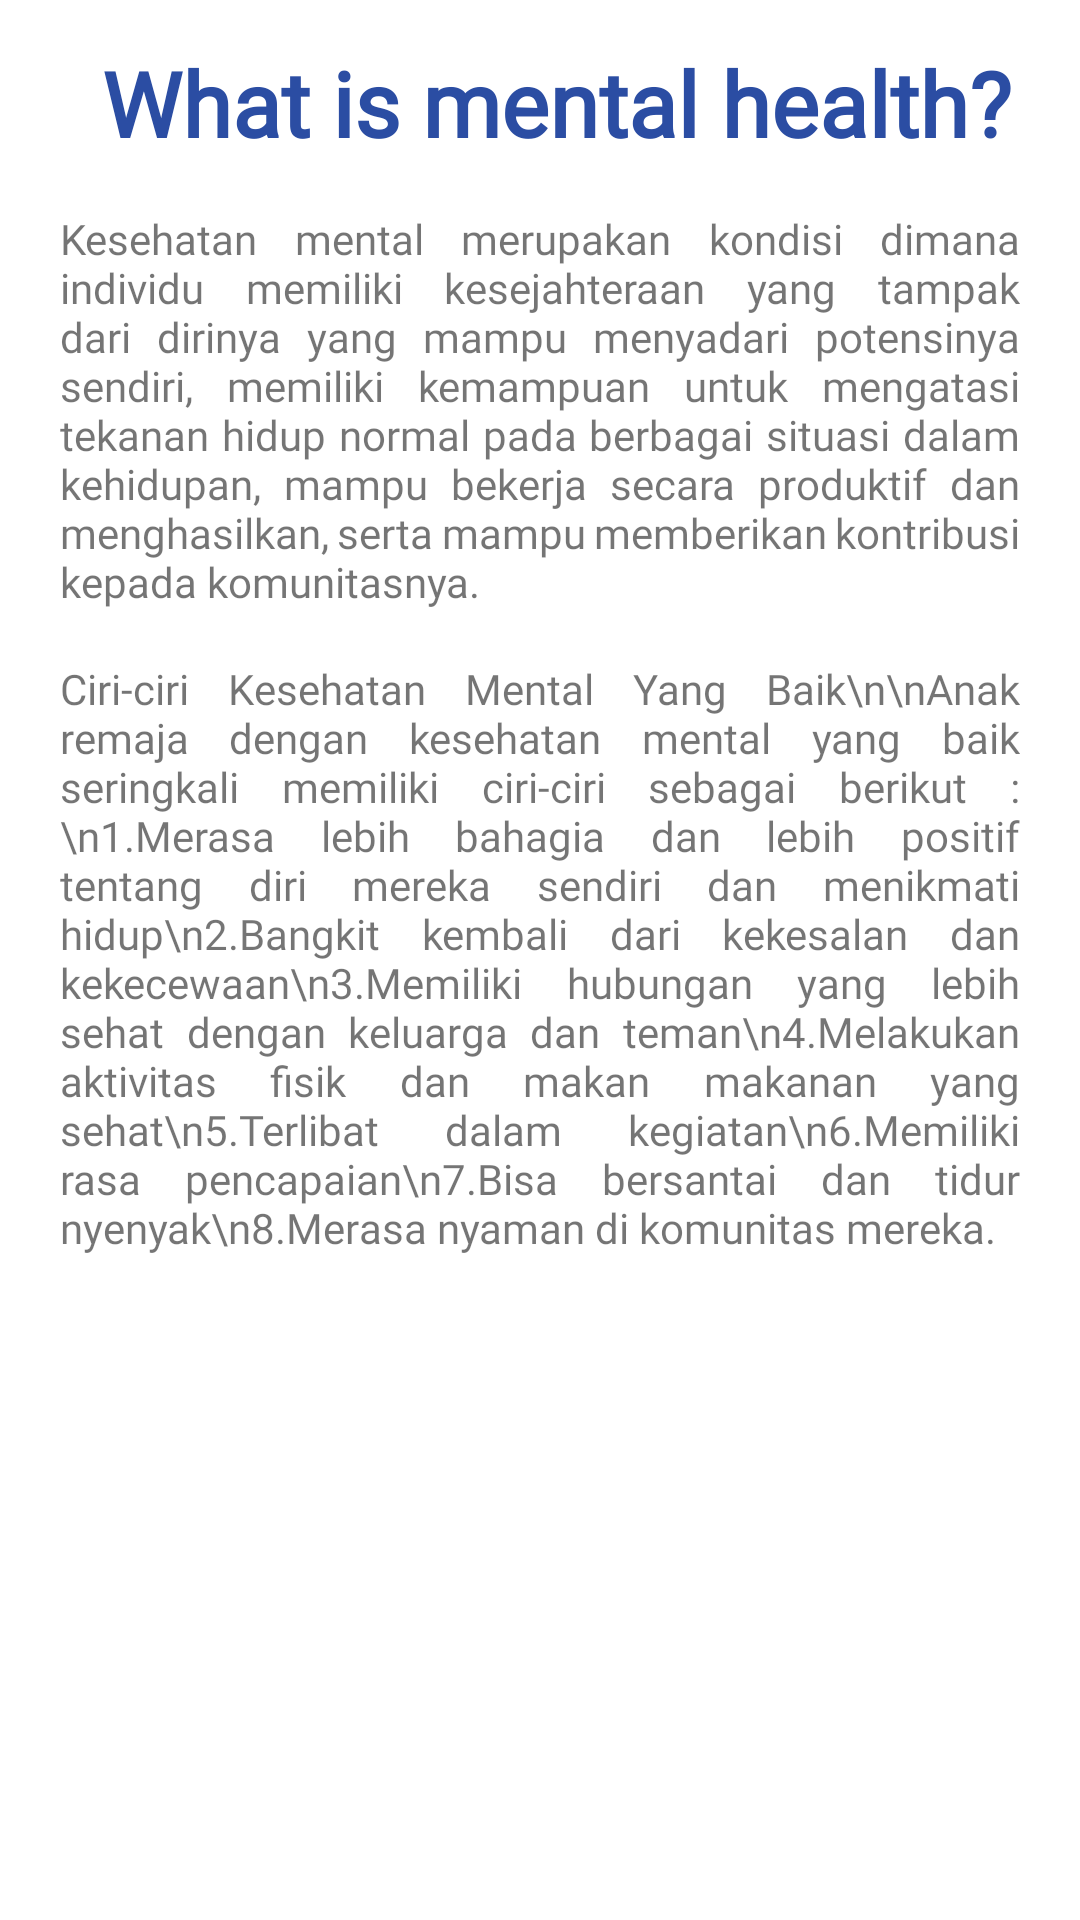

Layout XML and referenced resources for this Android screen:
<!-- AndroidManifest.xml: application theme Theme.Welcome -->
<!-- res/layout/activity_desc_mental_health.xml -->
<?xml version="1.0" encoding="utf-8"?>
<RelativeLayout xmlns:android="http://schemas.android.com/apk/res/android"
    xmlns:app="http://schemas.android.com/apk/res-auto"
    xmlns:tools="http://schemas.android.com/tools"
    android:layout_width="match_parent"
    android:layout_height="match_parent"
    tools:context=".DescMentalHealth">

    <TextView
        android:layout_width="match_parent"
        android:layout_height="match_parent"
        android:text="What is mental health?"
        android:fontFamily="@font/interblack"
        android:textColor="#2B4DA3"
        android:layout_marginTop="4dp"
        android:paddingLeft="14dp"
        android:paddingTop="10dp"
        android:textSize="30dp"
        android:textStyle="bold"
        android:layout_marginLeft="20dp"/>

    <TextView
        android:layout_width="match_parent"
        android:layout_height="wrap_content"
        android:fontFamily="@font/interblack"
        android:layout_marginTop="70dp"
        android:layout_marginLeft="20dp"
        android:layout_marginRight="20dp"
        android:justificationMode="inter_word"
        android:text="Kesehatan mental merupakan kondisi dimana individu memiliki kesejahteraan yang tampak dari dirinya yang mampu menyadari potensinya sendiri, memiliki kemampuan untuk mengatasi tekanan hidup normal pada berbagai situasi dalam kehidupan, mampu bekerja secara produktif dan menghasilkan, serta mampu memberikan kontribusi kepada komunitasnya."/>

    <TextView
        android:layout_width="wrap_content"
        android:layout_height="wrap_content"
        android:fontFamily="@font/interblack"
        android:layout_marginTop="220dp"
        android:layout_marginLeft="20dp"
        android:layout_marginRight="20dp"
        android:justificationMode="inter_word"
        android:text="Ciri-ciri Kesehatan Mental Yang Baik\n\nAnak remaja dengan kesehatan mental yang baik seringkali memiliki ciri-ciri sebagai berikut :\n1.Merasa lebih bahagia dan lebih positif tentang diri mereka sendiri dan menikmati hidup\n2.Bangkit kembali dari kekesalan dan kekecewaan\n3.Memiliki hubungan yang lebih sehat dengan keluarga dan teman\n4.Melakukan aktivitas fisik dan makan makanan yang sehat\n5.Terlibat dalam kegiatan\n6.Memiliki rasa pencapaian\n7.Bisa bersantai dan tidur nyenyak\n8.Merasa nyaman di komunitas mereka."/>


</RelativeLayout>
<!-- resources referenced by this layout -->
<resources>
  <style name="Theme.Welcome" parent="Theme.MaterialComponents.DayNight.DarkActionBar">
          
          <item name="colorPrimary">@color/purple_500</item>
          <item name="colorPrimaryVariant">@color/purple_700</item>
          <item name="colorOnPrimary">@color/white</item>
          
          <item name="colorSecondary">@color/teal_200</item>
          <item name="colorSecondaryVariant">@color/teal_700</item>
          <item name="colorOnSecondary">@color/black</item>
          
          <item name="android:statusBarColor" tools:targetApi="l">?attr/colorPrimaryVariant</item>
          
      </style>
  <!-- not gathered from this repository: default colours our renderer supplied (Android Studio template values) -->
  <color name="purple_500">#FF6200EE</color>
  <color name="purple_700">#FF3700B3</color>
  <color name="teal_200">#FF03DAC5</color>
  <color name="teal_700">#FF018786</color>
  <color name="black">#FF000000</color>
  <color name="white">#FFFFFFFF</color>
</resources>
